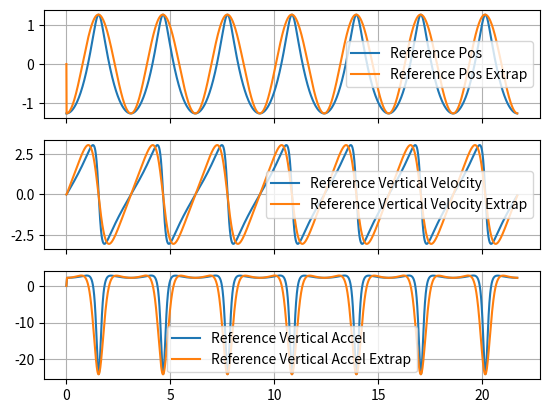

This figure's Python source:
import numpy as np

import matplotlib.pyplot as plt

g = 9.806   # Gravitational G (m/s^2)

b = -1.5    # Rotation center in Y axis (m)
L = 15      # Wave length (m)

k = 2 * np.pi / L                  # Wave number (1/m)
c = np.sqrt(g / k)                 # Speed in X direction  m/s
H = np.exp(k * b) / k              # Wave height (m)
T = L / c                          # Wave period (s)

print(f'Length: {L}, Height: {H}, Period: {T}, Speed: {c}')

dt = 0.01
n_timesteps = int(7 * T / dt)

x_val = np.zeros(n_timesteps)
y_val = np.zeros(n_timesteps)
velY_val = np.zeros(n_timesteps)
accY_val = np.zeros(n_timesteps)

for ii in range(n_timesteps):
    t = ii * dt
    x = H * np.sin(k * c * t)
    y = - H * np.cos(k * c * t)
    x_val[ii] = x/c + t
    y_val[ii] = y
    if ii > 0:
        velY_val[ii] = (y - y_val[ii-1]) / (x_val[ii] - x_val[ii - 1])
        accY_val[ii] = (velY_val[ii] - velY_val[ii-1]) / (x_val[ii] - x_val[ii - 1])


time_val = np.zeros(n_timesteps)
y_val_A = np.zeros(n_timesteps)
velY_val_A = np.zeros(n_timesteps)
accY_val_A = np.zeros(n_timesteps)

for ii in range(n_timesteps):
    t = ii * dt
    time_val[ii] = t
    if ii > 0:
        y_val_A[ii] = y_val[ii-1] + dt * (y_val[ii] - y_val[ii-1]) / (x_val[ii] - x_val[ii - 1])
        velY_val_A[ii] = velY_val[ii-1] + dt * (velY_val[ii] - velY_val[ii-1]) / (x_val[ii] - x_val[ii - 1])
        accY_val_A[ii] = accY_val[ii-1] + dt * (accY_val[ii] - accY_val[ii-1]) / (x_val[ii] - x_val[ii - 1])

f, axarr = plt.subplots(3, sharex=True)

axarr[0].plot(x_val, y_val, label="Reference Pos")
axarr[0].plot(time_val, y_val_A, label="Reference Pos Extrap")
axarr[0].grid()
axarr[0].legend()

axarr[1].plot(x_val, velY_val, label="Reference Vertical Velocity")
axarr[1].plot(time_val, velY_val_A, label="Reference Vertical Velocity Extrap")
axarr[1].grid()
axarr[1].legend()

axarr[2].plot(x_val, accY_val, label="Reference Vertical Accel")
axarr[2].plot(time_val, accY_val_A, label="Reference Vertical Accel Extrap")
axarr[2].grid()
axarr[2].legend()


plt.show()
